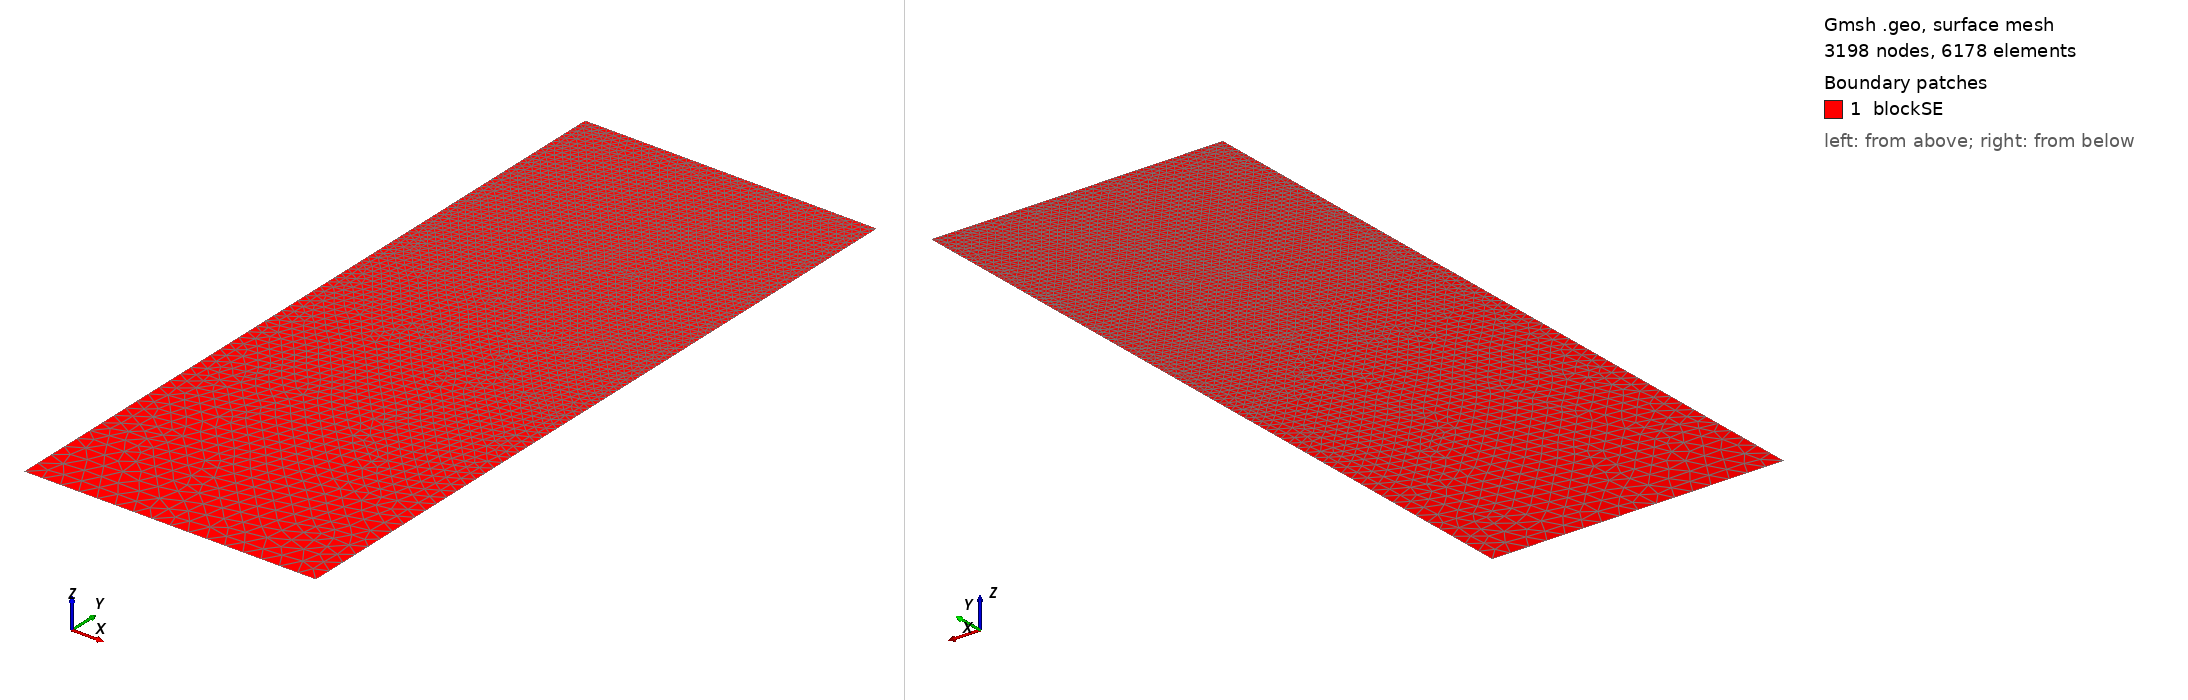

Gmsh geometry script, surface-meshed: 3198 nodes, 6178 surface elements. Boundary patches (legend numbers): 1 blockSE. Left view from above one corner, right view from below the opposite corner. Legend entries are the model's physical surfaces. The drawing asked Gmsh for element sizes between 1% and 20% of the model's largest extent; the script's own settings can give other sizes.

=== t38.geo (drawn) ===
/// Build a 2D model with micro-electrode

//SetFactory("OpenCASCADE");

// Parameters
hSE  = 20.0;  // thickness of the SE, in unit um
wSE  = 8.0;  // width of the SE, in unit um
hLi  = 4.4879;    // initial height of the Li in the pore, in unit um
rp   = 0.05;  // the round radius at corner point, in unit um
mSE  = 0.5;  // mesh characteristic length for SE out boundaries
mAnd = 0.05;  // mesh characteristic length for micro-probe

//**** Create points **/
// Create points for the boundary
Point(1) = {0, 0, 0, mSE};            Point(2) = {wSE, 0, 0, mSE};
Point(3) = {wSE, hSE-hLi, 0, mAnd};   Point(4) = {wSE, hSE-rp, 0, mAnd}; 
Point(5) = {wSE-rp, hSE-rp, 0, mAnd}; Point(6) = {wSE-rp, hSE, 0, mAnd}; 
Point(7) = {0, hSE, 0, mAnd};

//***** Create lines **/
// Creat lines for the boundary
Line(1)   = {1, 2};     Line(2)   = {2, 3};
Line(3)   = {3, 4};     Circle(4) = {4, 5, 6};  
Line(5)   = {6, 7};     Line(6)   = {7, 1};

//*** Create loops from lines **/
Curve Loop(6) = {1, 2, 3, 4, 5, 6};   // Outer boundary

//*** Create blocks from lines **/
Plane Surface(1) = {6}; // creat block SE

//*** Physical names **/
Physical Curve("SE_btm")     = {1};
Physical Curve("SE_right")   = {2};
//Physical Curve("SE_top")     = {3};
Physical Curve("SE_left")    = {6};
Physical Curve("And_btm")    = {3, 4, 5};
Physical Surface("blockSE")  = {1};
